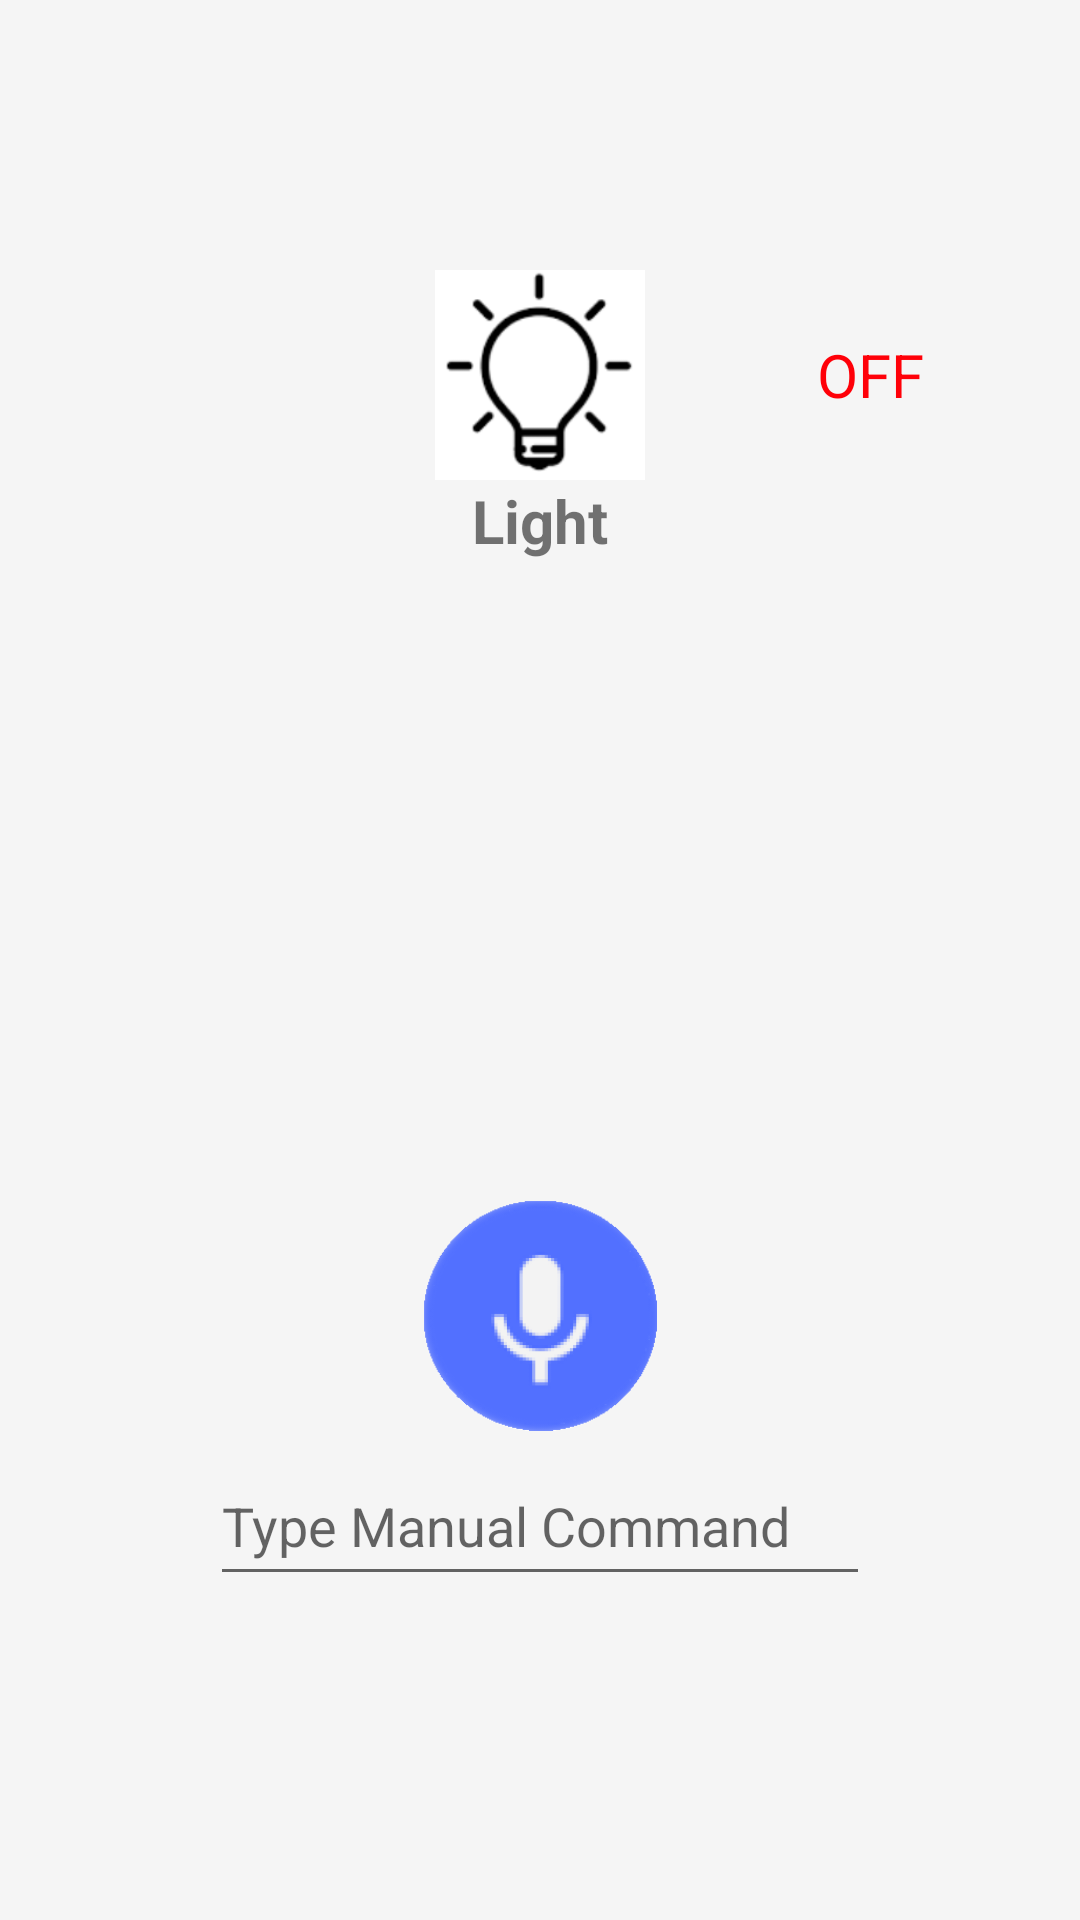

Reconstruct the res/layout file that produces this screen, plus the resources it refers to.
<!-- AndroidManifest.xml: application theme AppTheme -->
<!-- res/layout/activity_bathroom.xml -->
<?xml version="1.0" encoding="utf-8"?>

<RelativeLayout xmlns:android="http://schemas.android.com/apk/res/android"
    xmlns:tools="http://schemas.android.com/tools"
    android:layout_width="match_parent"
    android:layout_height="match_parent"
    tools:context="com.smarthome.app.bathroomActivity"
    android:background="@color/homeback">

    <Button
        android:id="@+id/roomslightimg"
        android:layout_width="70dp"
        android:layout_height="70dp"
        android:contentDescription="@string/roomlight"
        android:background="@drawable/rooms_light"
        android:layout_marginTop="90dp"
        android:scaleType="fitCenter"
        android:adjustViewBounds="true"
        android:padding="10dp"
        android:layout_centerHorizontal="true"/>
        

    <TextView
        android:id="@+id/togglebathlit"
        android:layout_width="70dp"
        android:layout_height="50dp"
        android:layout_alignTop="@id/roomslightimg"
        android:layout_marginTop="10dp"
        android:layout_marginStart="40dp"
        android:layout_toEndOf="@+id/roomslightimg"
        android:gravity="center"
        android:text="@string/off"
        android:textColor="@color/colorRed"
        android:textSize="20sp" />

    <TextView
        android:id="@+id/bathroomlighttxt"
        android:layout_width="60dp"
        android:layout_height="26dp"
        android:layout_below="@id/roomslightimg"
        android:text="@string/roomlight"
        android:textSize="20sp"
        android:textStyle="bold"
        android:layout_centerHorizontal="true"
        android:gravity="center"/>


    <Button
        android:id="@+id/bathroommicro"
        android:layout_width="78dp"
        android:layout_height="77dp"
        android:contentDescription="@string/doormicro"
        android:layout_marginTop="400dp"
        android:background="@drawable/door_micro"
        android:layout_centerHorizontal="true"/>

    <EditText
        android:id="@+id/bath_command_here"
        android:layout_width="220dp"
        android:layout_height="50dp"
        android:layout_below="@id/bathroommicro"
        android:layout_marginTop="5dp"
        android:layout_centerHorizontal="true"
        android:hint="@string/commandhere"/>


</RelativeLayout>
<!-- resources referenced by this layout -->
<resources>
  <color name="colorRed">#ff0008</color>
  <color name="homeback">#F5F5F5</color>
  <!-- drawable door_micro: png bitmap (drawable-v21, 10240 bytes) -->
  <!-- drawable rooms_light: png bitmap (drawable-v21, 12004 bytes) -->
  <string name="commandhere">Type Manual Command</string>
  <string name="doormicro">Door Micro</string>
  <string name="off">OFF</string>
  <string name="roomlight">Light</string>
  <style name="AppTheme" parent="Theme.AppCompat.Light.NoActionBar">
          
          <item name="colorPrimary">@color/colorPrimary</item>
          <item name="colorPrimaryDark">@color/colorPrimaryDark</item>
          <item name="colorAccent">@color/colorAccent</item>
      </style>
  <color name="colorPrimary">#3F51B5</color>
  <color name="colorPrimaryDark">#303F9F</color>
  <color name="colorAccent">#FF4081</color>
</resources>
